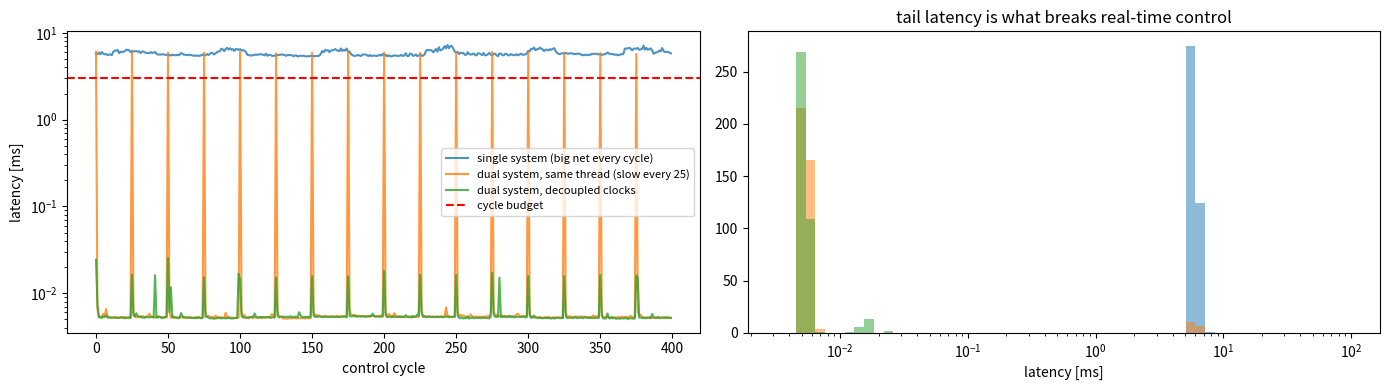

Python code for this plot:
# %% [markdown]
# # 113 · Latency budgets: single-system vs dual-system control loops (simulated)

# %%
import time, numpy as np, matplotlib.pyplot as plt

def make_net(width, depth=3, d_in=64, seed=0):
    rng = np.random.default_rng(seed)
    layers = [rng.standard_normal((d_in, width)).astype(np.float32) / np.sqrt(d_in)]
    for _ in range(depth - 1):
        layers.append(rng.standard_normal((width, width)).astype(np.float32) / np.sqrt(width))
    return layers

def forward(layers, x):
    for W in layers:
        x = np.maximum(x @ W, 0.0)
    return x

def timed(fn):
    t0 = time.perf_counter(); out = fn(); return out, time.perf_counter() - t0

fast, slow = make_net(64), make_net(2048, depth=6)
x = np.random.randn(1, 64).astype(np.float32)

# %%
t_fast = np.median([timed(lambda: forward(fast, x))[1] for _ in range(200)])
t_slow = np.median([timed(lambda: forward(slow, x))[1] for _ in range(50)])
print(f"System 1 (small) forward: {t_fast * 1e3:.3f} ms | System 2 (large) forward: {t_slow * 1e3:.2f} ms  ({t_slow / t_fast:.0f}x)")
BUDGET = 3 * t_fast + t_slow * 0.5
print(f"control-cycle budget for this demo: {BUDGET * 1e3:.2f} ms")

# %%
def run_single(n=400):
    return np.array([timed(lambda: forward(slow, x))[1] for _ in range(n)])

def run_dual(n=400, k=25):
    lat = []
    for c in range(n):
        def cycle():
            if c % k == 0:
                forward(slow, x)
            return forward(fast, x)
        lat.append(timed(cycle)[1])
    return np.array(lat)

def run_decoupled(n=400, k=25):
    fast_lat, slow_clock = [], 0.0
    for c in range(n):
        if c % k == 0:
            _, ts = timed(lambda: forward(slow, x)); slow_clock += ts
        _, tf = timed(lambda: forward(fast, x)); fast_lat.append(tf)
    return np.array(fast_lat)

runs = {"single system (big net every cycle)": run_single(), "dual system, same thread (slow every 25)": run_dual(), "dual system, decoupled clocks": run_decoupled()}

# %%
fig, ax = plt.subplots(1, 2, figsize=(14, 4))
for name, lat in runs.items():
    ax[0].plot(lat * 1e3, label=name, alpha=0.8)
    print(f"{name:44s} median {np.median(lat) * 1e3:7.3f} ms  p99 {np.percentile(lat, 99) * 1e3:7.3f} ms  max {lat.max() * 1e3:7.3f} ms  missed budget {np.mean(lat > BUDGET):.0%}")
ax[0].axhline(BUDGET * 1e3, c="r", ls="--", label="cycle budget"); ax[0].set_yscale("log"); ax[0].set_xlabel("control cycle"); ax[0].set_ylabel("latency [ms]"); ax[0].legend(fontsize=8)
for name, lat in runs.items():
    ax[1].hist(lat * 1e3, bins=np.logspace(-2.5, 2, 60), alpha=0.5, label=name)
ax[1].set_xscale("log"); ax[1].set_xlabel("latency [ms]"); ax[1].set_title("tail latency is what breaks real-time control"); plt.tight_layout(); plt.show()
